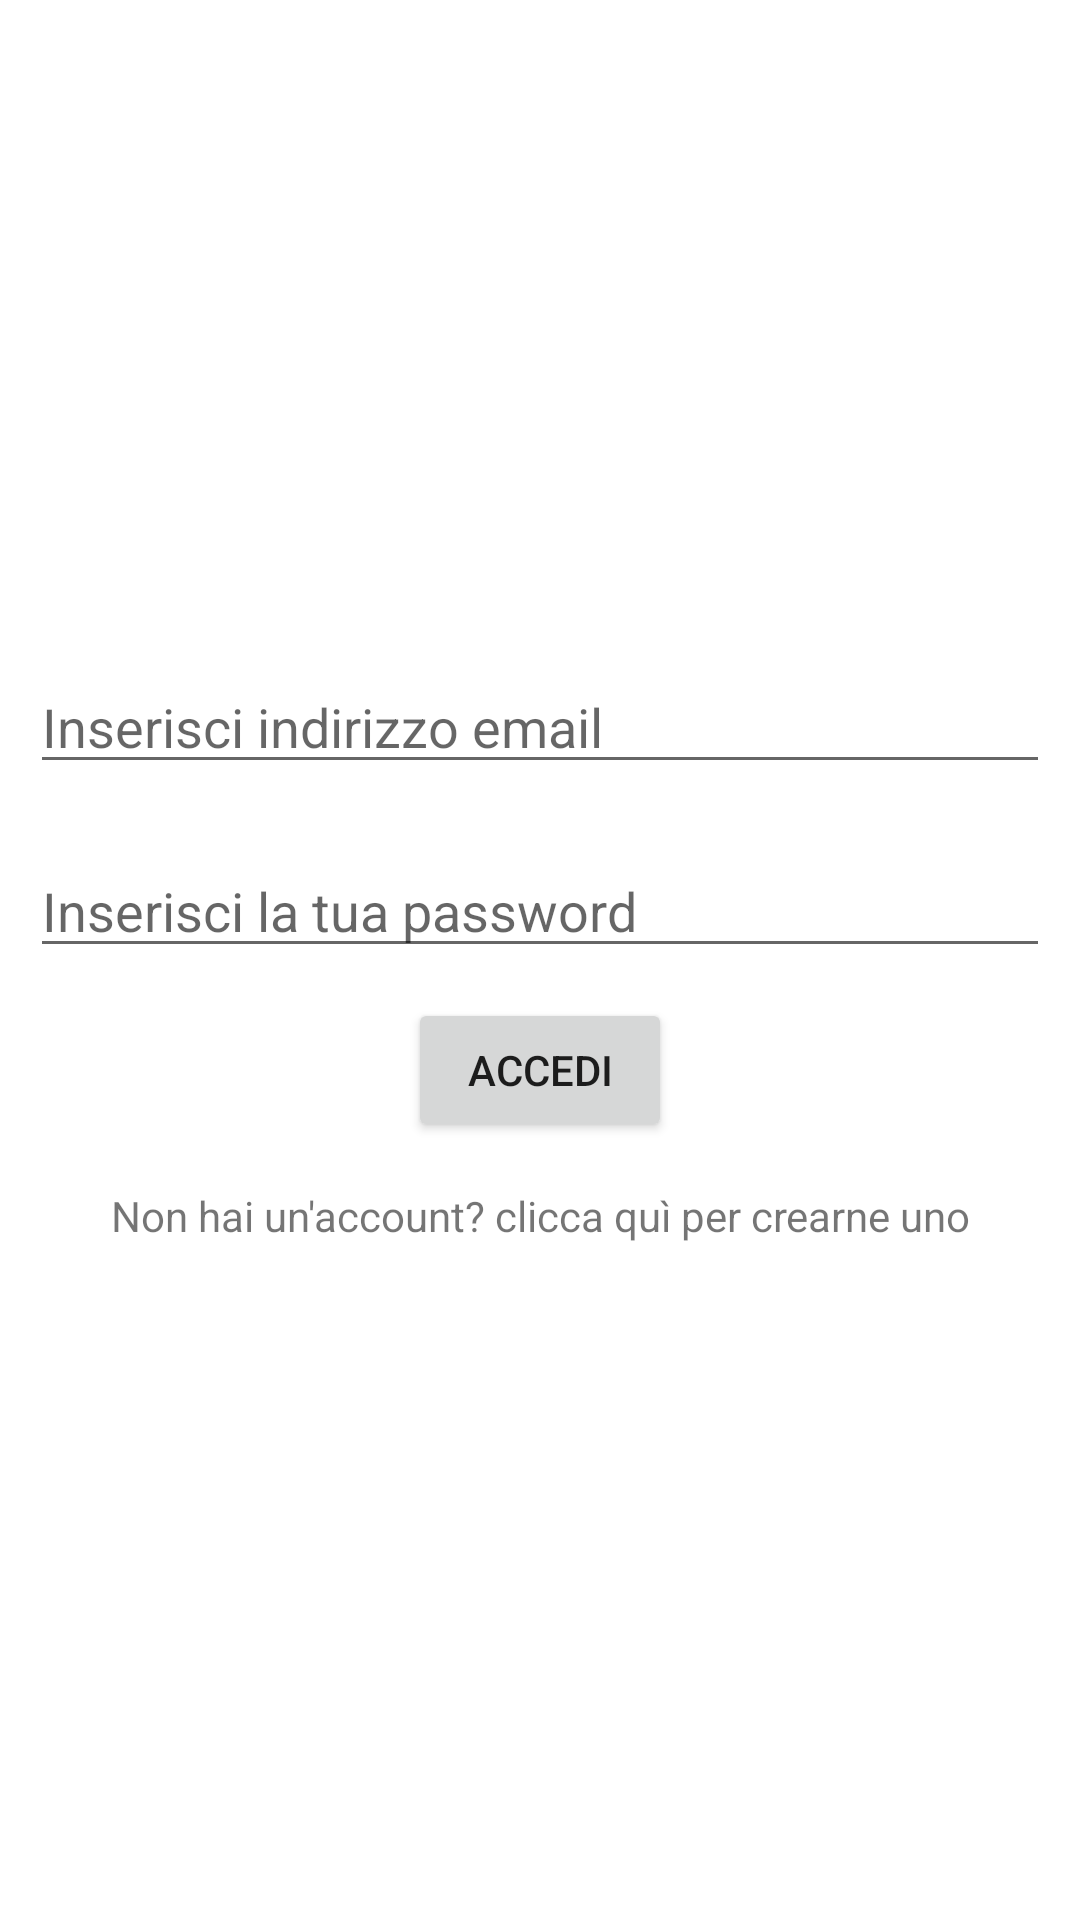

Produce the Android XML layout that renders to this screen, including the resource entries it uses.
<!-- AndroidManifest.xml: application theme Theme.MyApplication -->
<!-- res/layout/fragment_login.xml -->
<?xml version="1.0" encoding="utf-8"?>
<FrameLayout xmlns:android="http://schemas.android.com/apk/res/android"
    xmlns:tools="http://schemas.android.com/tools"
    android:layout_width="match_parent"
    android:layout_height="match_parent"
    tools:context=".fragment.LoginFragment">

    <LinearLayout
        android:layout_width="match_parent"
        android:layout_height="match_parent"
        android:orientation="vertical"
        android:gravity="center">

        <EditText
            android:id="@+id/LoginUserEmail"
            android:layout_width="match_parent"
            android:layout_height="wrap_content"
            android:ems = "10"
            android:inputType="textEmailAddress"
            android:hint="@string/email_login_hint"
            android:layout_margin="10dp"
            android:autofillHints="email" />

        <EditText
            android:id="@+id/LoginUserPW"
            android:layout_width="match_parent"
            android:layout_height="wrap_content"
            android:ems = "10"
            android:inputType="textPassword"
            android:hint="@string/pw_login_hint"
            android:layout_margin="10dp"
            android:autofillHints="password"
            />

        <Button
            android:id="@+id/LoginButton"
            android:layout_width="wrap_content"
            android:layout_height="wrap_content"
            android:text="@string/button_login"
            />

        <TextView
            android:id="@+id/LoginTextSwitch"
            android:layout_width="match_parent"
            android:layout_height="wrap_content"
            android:text="@string/text_login"
            android:layout_margin="15dp"
            android:gravity="center"
            android:clickable="true"
            />




    </LinearLayout>

</FrameLayout>
<!-- resources referenced by this layout -->
<resources>
  <string name="button_login">Accedi</string>
  <string name="email_login_hint">Inserisci indirizzo email</string>
  <string name="pw_login_hint">Inserisci la tua password</string>
  <string name="text_login">Non hai un\'account? clicca quì per crearne uno</string>
  <style name="Theme.MyApplication" parent="Theme.MaterialComponents.DayNight.DarkActionBar">
          
          <item name="colorPrimary">@color/UniGeBlue</item>
          <item name="colorPrimaryVariant">@color/UniGeBlue</item>
          <item name="colorOnPrimary">@color/white</item>
          
          <item name="colorSecondary">@color/UniGeSkyBlue</item>
          <item name="colorSecondaryVariant">@color/teal_700</item>
          <item name="colorOnSecondary">@color/black</item>
          
          <item name="android:statusBarColor">?attr/colorPrimaryVariant</item>
          
      </style>
  <color name="UniGeBlue">#002677</color>
  <color name="white">#FFFFFFFF</color>
  <color name="UniGeSkyBlue">#199BFC</color>
  <color name="teal_700">#FF018786</color>
  <color name="black">#FF000000</color>
</resources>
